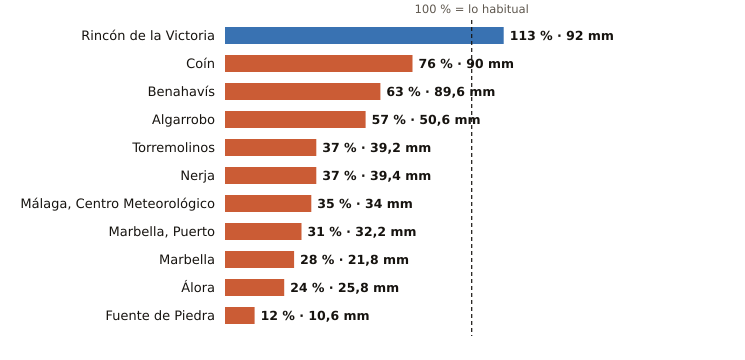

The file beside this chart, header and first rows:
estacion, provincia, indicativo, mm_otono, referencia_mm, pct, periodo_referencia, hasta, hora
Rincón de la Victoria, Málaga, 6175X, 92.0, 81.6, 113, 2006-2025, 2026-11-05, 17
Coín, Málaga, 6143X, 90.0, 117.7, 76, 2003-2025, 2026-11-05, 18
Benahavís, Málaga, 6069X, 89.6, 141.8, 63, 2005-2025, 2026-11-05, 18
Algarrobo, Málaga, 6201X, 50.6, 88.8, 57, 2003-2025, 2026-11-05, 17
Torremolinos, Málaga, 6088X, 39.2, 106.1, 37, 2008-2025, 2026-11-05, 17
Nerja, Málaga, 6213X, 39.4, 106.6, 37, 2003-2025, 2026-11-05, 17
Málaga, Centro Meteorológico, Málaga, 6156X, 34.0, 97.3, 35, 1991-2020, 2026-11-05, 18
Marbella, Puerto, Málaga, 6076X, 32.2, 102.7, 31, 2003-2025, 2026-11-05, 17
Marbella, Málaga, 6083X, 21.8, 79.2, 28, 2009-2024, 2026-11-05, 18
Álora, Málaga, 6127X, 25.8, 105.5, 24, 2008-2025, 2026-11-05, 17
Fuente de Piedra, Málaga, 6375X, 10.6, 89.9, 12, 2009-2025, 2026-11-05, 17
